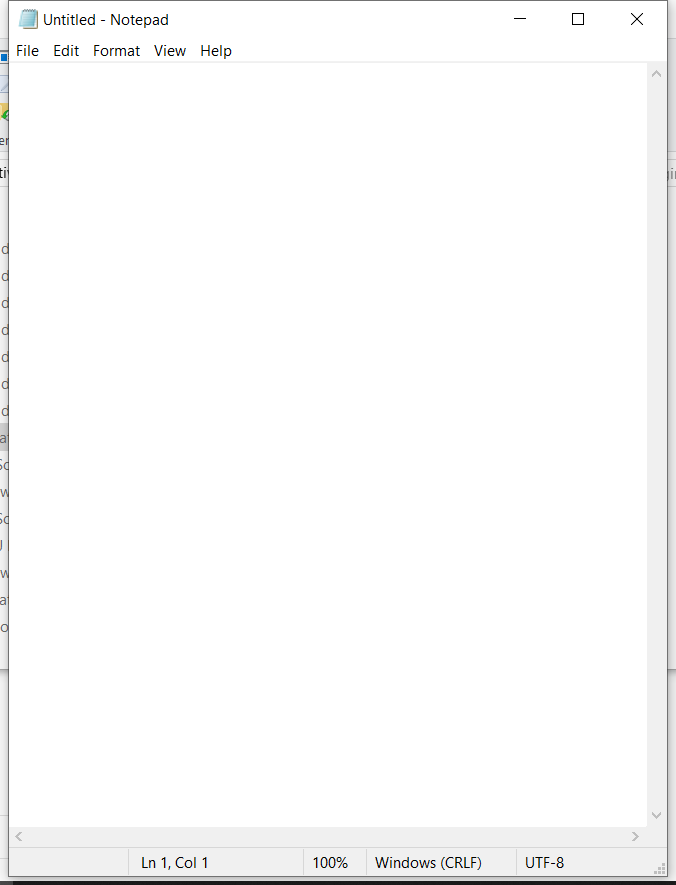
Task: Reads employee data from an Excel file, opens a browser window, navigates to a web form and enters the employee data into it. 
Workflow: Input Dialog

Step 1: Use Application: Untitled - Notepad on the element in window 'Untitled - Notepad' (notepad.exe)

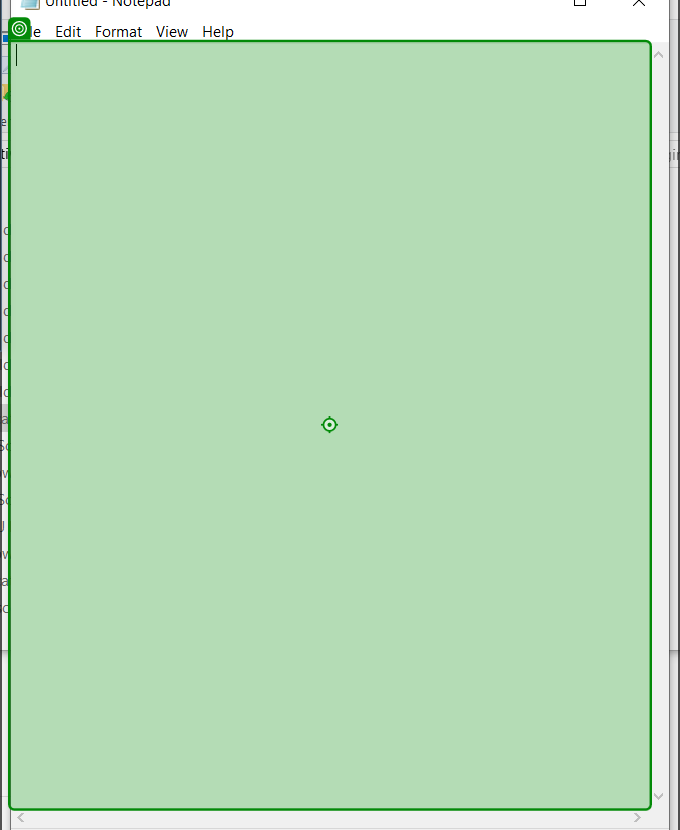
Step 2: type [InputText] into the editable text 'Text Editor' in window 'Untitled - Notepad' (notepad.exe)
